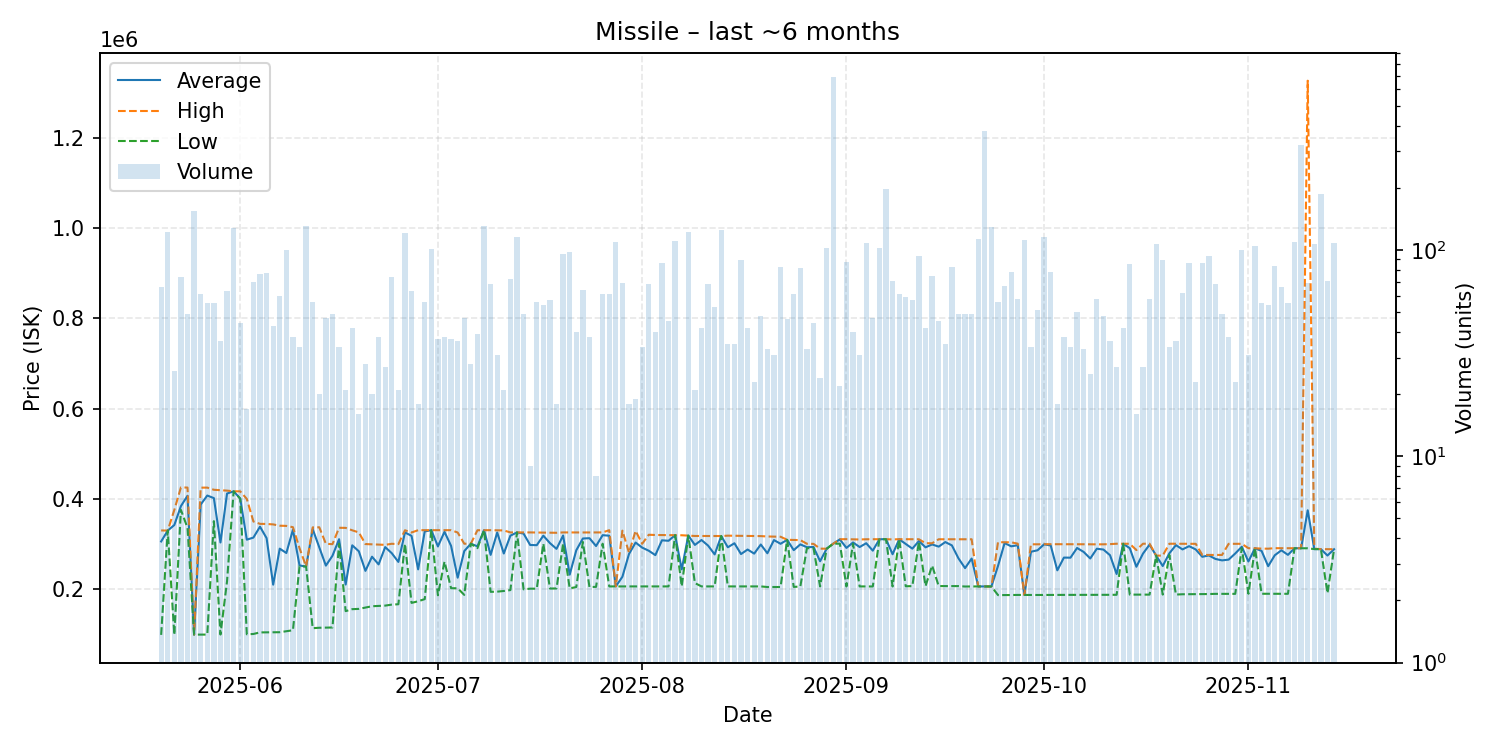

The table this chart was drawn from, first rows:
date, average, highest, lowest, order_count, volume
2025-05-20, 304919, 329400, 97510, 17, 66
2025-05-21, 329100, 329100, 329100, 28, 122
2025-05-22, 341465, 375000, 97775, 15, 26
2025-05-23, 383453, 424900, 375000, 15, 74
2025-05-24, 406401, 424600, 335000, 18, 49
2025-05-25, 98080, 98080, 98080, 31, 154
2025-05-26, 386877, 424400, 98080, 27, 61
2025-05-27, 406900, 424500, 98140, 16, 55
2025-05-28, 401191, 419700, 350000, 22, 55
2025-05-29, 302664, 418800, 98230, 24, 36
2025-05-30, 411318, 417800, 216675, 23, 63
2025-05-31, 416300, 416300, 416300, 24, 128
2025-06-01, 400252, 416200, 399850, 15, 44
2025-06-02, 308944, 399400, 98770, 11, 17
2025-06-03, 313528, 349300, 99525, 23, 70
2025-06-04, 337739, 344000, 103000, 19, 76
2025-06-05, 312327, 343800, 103200, 25, 77
2025-06-06, 209056, 342800, 103500, 18, 43
2025-06-07, 288950, 339900, 103400, 24, 60
2025-06-08, 279293, 339500, 105550, 28, 100
2025-06-09, 330942, 336600, 107800, 13, 38
2025-06-10, 251653, 290000, 250000, 15, 34
2025-06-11, 249200, 249300, 249200, 30, 130
2025-06-12, 332184, 336200, 112400, 21, 56
2025-06-13, 291715, 336400, 113300, 14, 20
2025-06-14, 251294, 299800, 113700, 22, 47
2025-06-15, 273198, 298900, 113900, 20, 49
2025-06-16, 309985, 335300, 300000, 13, 34
2025-06-17, 209281, 335100, 150200, 9, 21
2025-06-18, 296352, 329700, 154600, 16, 42
2025-06-19, 283112, 325000, 155200, 12, 16
2025-06-20, 239646, 299150, 158100, 16, 28
2025-06-21, 271090, 298600, 161100, 10, 20
2025-06-22, 253982, 298000, 161900, 21, 38
2025-06-23, 292396, 297400, 162500, 13, 27
2025-06-24, 278838, 299800, 164700, 31, 74
2025-06-25, 259510, 299000, 165500, 14, 21
2025-06-26, 324900, 329800, 299800, 22, 121
2025-06-27, 317368, 324800, 168500, 20, 63
2025-06-28, 242944, 330000, 172150, 13, 18
2025-06-29, 327241, 330000, 176900, 20, 56
2025-06-30, 330000, 330000, 330000, 24, 101
2025-07-01, 294046, 330000, 185500, 16, 37
2025-07-02, 326324, 330000, 260250, 19, 38
2025-07-03, 295076, 330000, 201100, 17, 37
2025-07-04, 224461, 324800, 201000, 11, 36
2025-07-05, 283583, 299900, 186300, 31, 47
2025-07-06, 299982, 300000, 299900, 17, 28
2025-07-07, 294108, 329800, 290000, 12, 39
2025-07-08, 330000, 330000, 330000, 16, 130
2025-07-09, 275184, 330000, 193100, 23, 68
2025-07-10, 324835, 329800, 193500, 12, 31
2025-07-11, 278214, 329400, 194950, 18, 21
2025-07-12, 317812, 325000, 196950, 32, 72
2025-07-13, 325000, 325000, 325000, 22, 116
2025-07-14, 322406, 325000, 198600, 23, 49
2025-07-15, 297122, 325000, 200100, 8, 9
2025-07-16, 296671, 324700, 200100, 21, 56
2025-07-17, 317744, 324600, 300000, 15, 54
2025-07-18, 301325, 324400, 200400, 21, 57
... 119 more rows
